Run: headless pygame with SDL's dummy video driver; simulated clock (each Clock.tick advances the game by its frame time, no real sleeping); random seed 0; keys injected as events and as key.get_pressed() state; mouse plan: one left click at the window centre at the start of phase 2, then a move to the lower-right quarter at the start of phase 3.
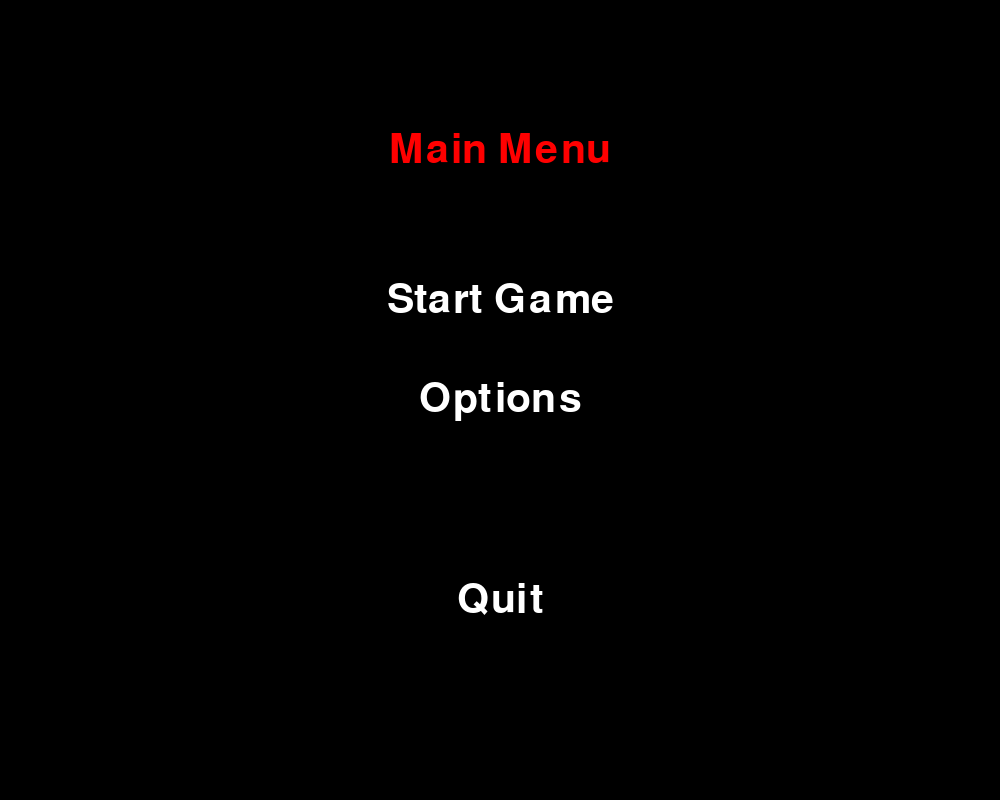
Frame 1 of 4 · flips 1–60 · no input
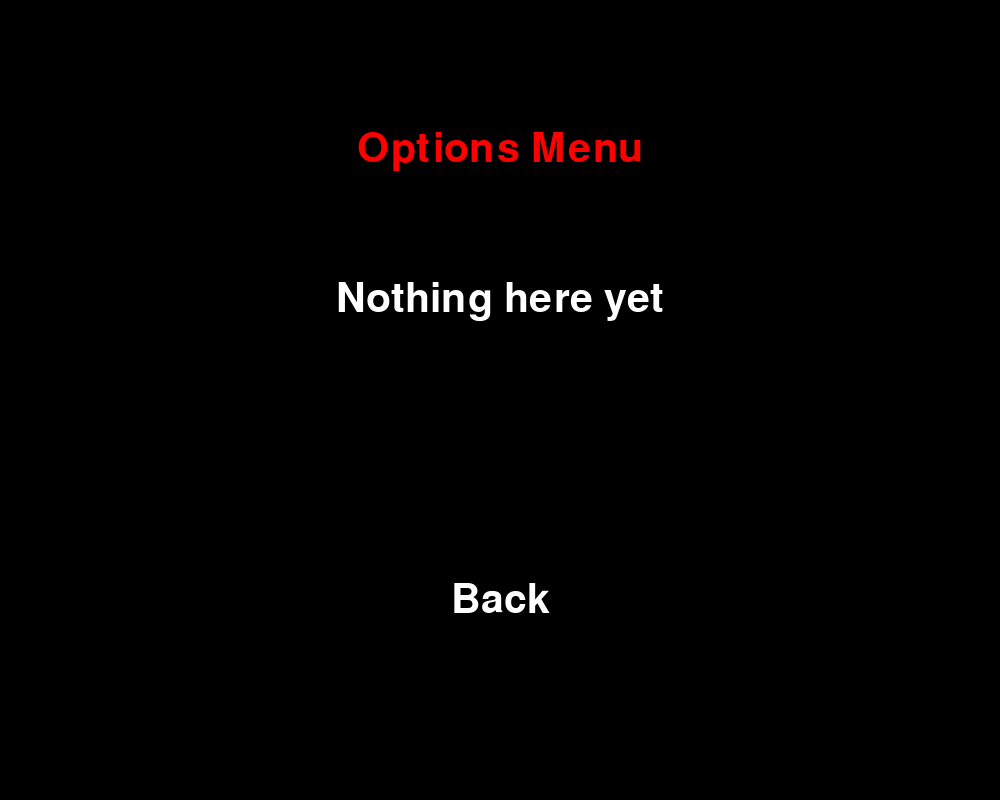
Frame 2 of 4 · flips 61–180 · clicked the window centre · tapped SPACE, RETURN · held RIGHT (→), D
Frame 3 of 4 · flips 181–300 · moved the mouse to the lower-right quarter · held DOWN (↓), S · screen unchanged from frame 2, image omitted
Frame 4 of 4 · flips 301–420 · held LEFT (←), A, UP (↑), W · screen unchanged from frame 3, image omitted

The pygame program that drew these frames:

import pygame
import sys
from random import randint
import time

# Init game
pygame.init()
pygame.display.set_caption("Like a Snake")


class LikeASnake:
    def __init__(self):
        # Window parameters
        self.window = pygame.display.set_mode((1000, 800))
        self.run = True
        self.fps = 60
        self.clock = pygame.time.Clock()

        # Snake
        self.snake_head = pygame.Rect(20, 20, 40, 40)
        self.snake_body_size = 30
        self.snake_speed = 4
        self.segments = []
        self.segment = pygame.Rect(
            self.snake_head.centerx,
            self.snake_head.centery,
            self.snake_body_size,
            self.snake_body_size,
        )
        self.segments.append(self.segment)
        self.snake_direction = 0
        self.score = 0
        self.last_turn_time = time.time()
        self.turn_delay = 0.1

        # Food
        self.food_size = 30
        self.is_spawned = False

        # Borders
        self.top = pygame.Rect(0, 0, 1000, 10)
        self.bottom = pygame.Rect(0, 790, 1000, 10)
        self.left = pygame.Rect(0, 0, 10, 800)
        self.right = pygame.Rect(990, 0, 10, 800)

        # State
        self.state = "menu"

        self.game_running = False
        self.hover_start = False
        self.hover_options = False
        self.hover_quit = False
        self.hover_back = False
        self.hover_new = False
        self.hover_main = False
        self.hover_continue = False

    def add_segment(self):
        last_segment_center = self.segments[-1].center

        self.segment = pygame.Rect(
            last_segment_center[0] - self.snake_body_size // 2,
            last_segment_center[1] - self.snake_body_size // 2,
            self.snake_body_size,
            self.snake_body_size,
        )

        self.segments.append(self.segment)

    def collision(self):
        # Check collision with food
        if self.snake_head.colliderect(self.food):
            self.score += 1
            self.snake_speed += 0.05
            self.is_spawned = False
            self.add_segment()

        for index, segment in enumerate(self.segments):
            if index >= 15:
                if self.snake_head.colliderect(segment):
                    self.state = "gameover"
                    print(f"Head: {self.snake_head.x}, {self.snake_head.y}")
                    print(f"Segment: {segment.x}, {segment.y}")

    def create_food(self):
        if not self.is_spawned:

            self.food = pygame.Rect(
                randint(100, 900 - self.food_size),
                randint(100, 700 - self.food_size),
                self.food_size,
                self.food_size,
            )
            self.is_spawned = True

    def move_snake(self):
        keys = pygame.key.get_pressed()
        x_limit = self.window.get_width() - self.snake_head.width
        y_limit = self.window.get_height() - self.snake_head.height

        previous_head_pos = (self.snake_head.x, self.snake_head.y)
        current_time = time.time()

        if self.snake_direction == 0:
            self.snake_head.x += self.snake_speed
            if self.snake_head.x > x_limit:
                self.state = "gameover"
        elif self.snake_direction == 90:
            self.snake_head.y += self.snake_speed
            if self.snake_head.y > y_limit:
                self.state = "gameover"
        elif self.snake_direction == 180:
            self.snake_head.x -= self.snake_speed
            if self.snake_head.x < 0:
                self.state = "gameover"
        elif self.snake_direction == 270:
            self.snake_head.y -= self.snake_speed
            if self.snake_head.y < 0:
                self.state = "gameover"

        if len(self.segments) > 0:
            for i in range(len(self.segments) - 1, 0, -1):
                self.segments[i].x = self.segments[i - 1].x
                self.segments[i].y = self.segments[i - 1].y

            self.segments[0].x = previous_head_pos[0] + 5
            self.segments[0].y = previous_head_pos[1] + 5

        if current_time - self.last_turn_time >= self.turn_delay:
            if keys[pygame.K_d] and self.snake_direction != 180:
                self.snake_direction = 0
                self.last_turn_time = current_time
            elif keys[pygame.K_a] and self.snake_direction != 0:
                self.snake_direction = 180
                self.last_turn_time = current_time
            elif keys[pygame.K_w] and self.snake_direction != 90:
                self.snake_direction = 270
                self.last_turn_time = current_time
            elif keys[pygame.K_s] and self.snake_direction != 270:
                self.snake_direction = 90
                self.last_turn_time = current_time

    def draw_window(self):
        # Draw background
        self.window.fill((0, 0, 0))

        # Draw food
        self.create_food()
        pygame.draw.rect(self.window, (200, 100, 0), self.food, border_radius=30)

        # Draw snake head
        pygame.draw.rect(self.window, (0, 200, 10), self.snake_head, border_radius=30)

        # Drae segments
        for segment in self.segments:
            pygame.draw.rect(self.window, (0, 200, 10), segment, border_radius=30)

        # Score text
        font = pygame.font.SysFont("Arial", 30)

        score_text = font.render(f"Score: {self.score}", True, (255, 255, 255))
        self.window.blit(score_text, (20, 750))

        # Speed text

        speed_text = font.render(f"Speed: {round(self.snake_speed, 2)}", True, (255, 255, 255))
        self.window.blit(speed_text, (150, 750))
        # Draw Borders
        pygame.draw.rect(self.window, (111, 111, 111), self.top)
        pygame.draw.rect(self.window, (111, 111, 111), self.bottom)
        pygame.draw.rect(self.window, (111, 111, 111), self.left)
        pygame.draw.rect(self.window, (111, 111, 111), self.right)

        # Update and fps
        self.clock.tick(self.fps)
        pygame.display.flip()

    def key_event(self):
        for event in pygame.event.get():
            if event.type == pygame.QUIT:
                self.run = False
                sys.exit()

            if event.type == pygame.KEYDOWN:
                if event.key == pygame.K_ESCAPE:
                    self.state = "continue"

    def start_game(self):
        # Draw objects
        self.draw_window()

        # Snake
        self.move_snake()

        # Check collision
        self.collision()

    def run_game(self):
        while self.run:

            # Key events
            self.key_event()

            # States
            if self.state == "menu":
                self.main_menu()
            elif self.state == "options":
                self.options_menu()
            elif self.state == "start":
                self.start_game()
            elif self.state == "gameover":
                self.gameover_menu()
            elif self.state == "continue":
                self.continue_menu()

    def gameover_menu(self):
        # Reset game
        self.reset_game()
        self.game_running = False
        # Draw game over menu
        self.window.fill((0, 0, 0))
        font = pygame.font.SysFont("Arial", 60)

        score_text = font.render(f"Your score: {self.score}", True, (255, 255, 255))
        gameover_text = font.render("Game Over", True, (255, 0, 0))
        if not self.hover_new:
            new_game_text = font.render("New Game", True, (255, 255, 255))
        else:
            new_game_text = font.render("New Game", True, (255, 255, 111))
        if not self.hover_main:
            main_menu_text = font.render("Main Menu", True, (255, 255, 255))
        else:
            main_menu_text = font.render("Main Menu", True, (255, 255, 111))
        if not self.hover_quit:
            quit_text = font.render("Quit", True, (255, 255, 255))
        else:
            quit_text = font.render("Quit", True, (255, 255, 111))

        score_rect = score_text.get_rect(center=(500, 750))
        gameover_rect = gameover_text.get_rect(center=(500, 150))
        main_menu_rect = main_menu_text.get_rect(center=(500, 300))
        new_game_rect = new_game_text.get_rect(center=(500, 400))
        quit_rect = quit_text.get_rect(center=(500, 500))

        self.window.blit(score_text, score_rect)
        self.window.blit(gameover_text, gameover_rect)
        self.window.blit(main_menu_text, main_menu_rect)
        self.window.blit(new_game_text, new_game_rect)
        self.window.blit(quit_text, quit_rect)

        pygame.display.flip()
        mouse_pos = pygame.mouse.get_pos()

        if new_game_rect.collidepoint(mouse_pos):
            self.hover_new = True
        else:
            self.hover_new = False
        if quit_rect.collidepoint(mouse_pos):
            self.hover_quit = True
        else:
            self.hover_quit = False
        if main_menu_rect.collidepoint(mouse_pos):
            self.hover_main = True
        else:
            self.hover_main = False

        for event in pygame.event.get():
            if event.type == pygame.MOUSEBUTTONDOWN:

                if new_game_rect.collidepoint(mouse_pos):
                    self.score = 0
                    self.snake_speed = 4
                    self.state = "start"
                elif main_menu_rect.collidepoint(mouse_pos):
                    self.score = 0
                    self.snake_speed = 4
                    self.state = "menu"
                elif quit_rect.collidepoint(mouse_pos):
                    pygame.quit()
                    sys.exit()

            elif event.type == pygame.QUIT:
                self.run = False
                sys.exit()

    def continue_menu(self):
        self.window.fill((0, 0, 0))
        font = pygame.font.SysFont("Arial", 60)
        title_text = font.render("Main menu", True, (255, 0, 0))
        if not self.hover_continue:
            continue_text = font.render("Continue", True, (255, 255, 255))
        else:
            continue_text = font.render("Continue", True, (255, 255, 111))
        if not self.hover_new:
            new_game_text = font.render("New Game", True, (255, 255, 255))
        else:
            new_game_text = font.render("New Game", True, (255, 255, 111))
        if not self.hover_options:
            options_text = font.render("Options", True, (255, 255, 255))
        else:
            options_text = font.render("Options", True, (255, 255, 111))
        if not self.hover_quit:
            quit_text = font.render("Quit", True, (255, 255, 255))
        else:
            quit_text = font.render("Quit", True, (255, 255, 111))

        title_rect = title_text.get_rect(center=(500, 150))
        continute_rect = continue_text.get_rect(center=(500, 300))
        new_game_rect = new_game_text.get_rect(center=(500, 400))
        options_rect = options_text.get_rect(center=(500, 500))
        quit_rect = quit_text.get_rect(center=(500, 600))

        self.window.blit(title_text, title_rect)
        self.window.blit(continue_text, continute_rect)
        self.window.blit(new_game_text, new_game_rect)
        self.window.blit(options_text, options_rect)
        self.window.blit(quit_text, quit_rect)

        pygame.display.flip()
        mouse_pos = pygame.mouse.get_pos()

        if continute_rect.collidepoint(mouse_pos):
            self.hover_continue = True
        else:
            self.hover_continue = False
        if new_game_rect.collidepoint(mouse_pos):
            self.hover_new = True
        else:
            self.hover_new = False
        if options_rect.collidepoint(mouse_pos):
            self.hover_options = True
        else:
            self.hover_options = False

        if quit_rect.collidepoint(mouse_pos):
            self.hover_quit = True
        else:
            self.hover_quit = False

        for event in pygame.event.get():
            if event.type == pygame.MOUSEBUTTONDOWN:
                if continute_rect.collidepoint(mouse_pos):
                    self.state = "start"
                elif options_rect.collidepoint(mouse_pos):
                    self.state = "options"
                elif new_game_rect.collidepoint(mouse_pos):
                    self.reset_game()
                    self.score = 0
                    self.snake_speed = 4
                    self.state = "start"
                elif quit_rect.collidepoint(mouse_pos):
                    pygame.quit()
                    sys.exit()

            elif event.type == pygame.QUIT:
                self.run = False
                sys.exit()

    def main_menu(self):
        self.window.fill((0, 0, 0))

        font = pygame.font.SysFont("Arial", 60)

        title_text = font.render("Main Menu", True, (255, 0, 0))
        if not self.hover_start:
            start_text = font.render("Start Game", True, (255, 255, 255))
        else:
            start_text = font.render("Start Game", True, (255, 255, 111))

        if not self.hover_options:
            options_text = font.render("Options", True, (255, 255, 255))
        else:
            options_text = font.render("Options", True, (255, 255, 111))
        if not self.hover_quit:
            quit_text = font.render("Quit", True, (255, 255, 255))
        else:
            quit_text = font.render("Quit", True, (255, 255, 111))

        title_rect = title_text.get_rect(center=(500, 150))
        start_rect = start_text.get_rect(center=(500, 300))
        options_rect = options_text.get_rect(center=(500, 400))
        quit_rect = quit_text.get_rect(center=(500, 600))

        self.window.blit(title_text, title_rect)
        self.window.blit(start_text, start_rect)
        self.window.blit(options_text, options_rect)
        self.window.blit(quit_text, quit_rect)

        pygame.display.flip()
        mouse_pos = pygame.mouse.get_pos()

        if start_rect.collidepoint(mouse_pos):
            self.hover_start = True
        else:
            self.hover_start = False

        if options_rect.collidepoint(mouse_pos):
            self.hover_options = True
        else:
            self.hover_options = False

        if quit_rect.collidepoint(mouse_pos):
            self.hover_quit = True
        else:
            self.hover_quit = False

        for event in pygame.event.get():
            if event.type == pygame.MOUSEBUTTONDOWN:
                if start_rect.collidepoint(mouse_pos):
                    self.game_running = True
                    self.state = "start"
                elif options_rect.collidepoint(mouse_pos):
                    self.state = "options"
                elif quit_rect.collidepoint(mouse_pos):
                    pygame.quit()
                    sys.exit()

            elif event.type == pygame.QUIT:
                self.run = False
                sys.exit()

    def options_menu(self):
        self.window.fill((0, 0, 0))

        font = pygame.font.SysFont("Arial", 60)
        placeholder = font.render("Nothing here yet", True, (255, 255, 255))
        options_text = font.render("Options Menu", True, (255, 0, 0))
        if not self.hover_back:
            back_text = font.render("Back", True, (255, 255, 255))
        else:
            back_text = font.render("Back", True, (255, 255, 111))

        placeholder_rect = placeholder.get_rect(center=(500, 300))
        options_rect = options_text.get_rect(center=(500, 150))
        back_rect = back_text.get_rect(center=(500, 600))

        self.window.blit(placeholder, placeholder_rect)
        self.window.blit(options_text, options_rect)
        self.window.blit(back_text, back_rect)

        pygame.display.flip()
        mouse_pos = pygame.mouse.get_pos()

        if back_rect.collidepoint(mouse_pos):
            self.hover_back = True
        else:
            self.hover_back = False
        for event in pygame.event.get():
            if event.type == pygame.MOUSEBUTTONDOWN:
                if back_rect.collidepoint(mouse_pos):
                    if self.game_running:
                        self.state = "continue"
                    else:
                        self.state = "menu"
            elif event.type == pygame.QUIT:
                self.run = False
                sys.exit()

    def reset_game(self):
        self.snake_head = pygame.Rect(20, 20, 40, 40)
        self.snake_direction = 0

        self.is_spawned = False

        self.segments = []

        self.segment = pygame.Rect(
            self.snake_head.centerx - self.snake_body_size,
            self.snake_head.centery,
            self.snake_body_size,
            self.snake_body_size,
        )
        self.segments.append(self.segment)

        self.snake_speed = 4


if __name__ == "__main__":
    game = LikeASnake()
    game.run_game()
